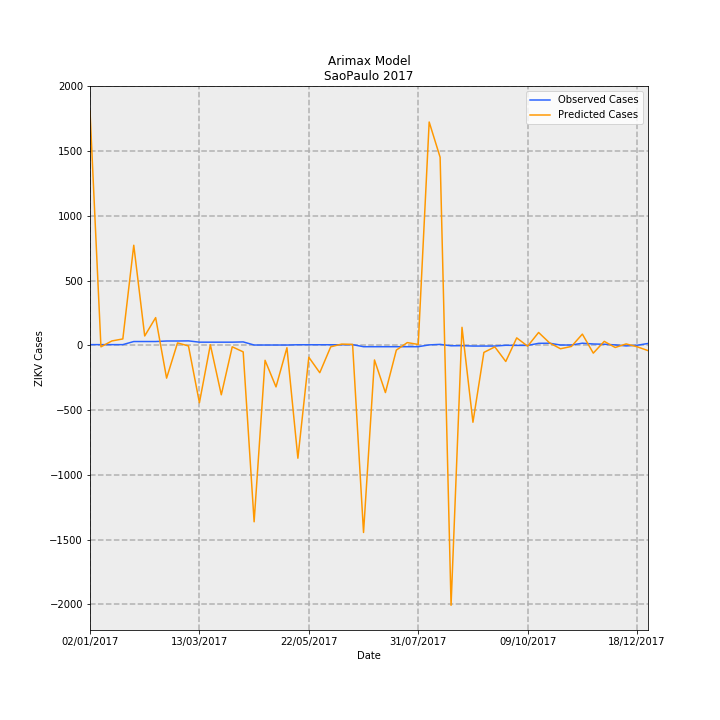

Values plotted in this chart, from the file beside it:
Date, predictions_incidence, observed_incidence, Predicted Cases, Observed Cases, error
02/01/2017, 4.013, 0.01331, 1810, 6.0, -1804
09/01/2017, -0.02447, 0.01331, -11.04, 6.0, 17.04
16/01/2017, 0.07638, 0.01331, 34.44, 6.0, -28.44
23/01/2017, 0.1108, 0.01331, 49.95, 6.0, -43.95
30/01/2017, 1.716, 0.06653, 773.7, 30.0, -743.7
06/02/2017, 0.1618, 0.06653, 72.97, 30.0, -42.97
13/02/2017, 0.4761, 0.06653, 214.7, 30.0, -184.7
20/02/2017, -0.5607, 0.0754, -252.9, 34.0, 286.9
27/02/2017, 0.04299, 0.0754, 19.39, 34.0, 14.61
06/03/2017, -0.009278, 0.07761, -4.184, 35, 39.18
13/03/2017, -0.9818, 0.05544, -442.7, 25.0, 467.7
20/03/2017, 0.01104, 0.05544, 4.98, 25.0, 20.02
27/03/2017, -0.846, 0.05544, -381.5, 25.0, 406.5
03/04/2017, -0.02394, 0.05544, -10.8, 25.0, 35.8
10/04/2017, -0.1104, 0.05987, -49.78, 27.0, 76.78
17/04/2017, -3.022, 0.006653, -1363, 3.0, 1366
24/04/2017, -0.2554, 0.006653, -115.2, 3.0, 118.2
01/05/2017, -0.7106, 0.006653, -320.5, 3.0, 323.5
08/05/2017, -0.03933, 0.006653, -17.74, 3.0, 20.74
15/05/2017, -1.932, 0.01109, -871.4, 5.0, 876.4
22/05/2017, -0.2029, 0.01109, -91.5, 5.0, 96.5
29/05/2017, -0.4677, 0.01109, -210.9, 5.0, 215.9
05/06/2017, -0.02443, 0.01109, -11.02, 5.0, 16.02
12/06/2017, 0.02251, 0.01109, 10.15, 5.0, -5.153
19/06/2017, 0.01696, 0.01331, 7.647, 6.0, -1.647
26/06/2017, -3.205, -0.02218, -1445, -10.0, 1435
03/07/2017, -0.2495, -0.02218, -112.5, -10.0, 102.5
10/07/2017, -0.8079, -0.02218, -364.3, -10.0, 354.3
17/07/2017, -0.08022, -0.02218, -36.17, -10.0, 26.17
24/07/2017, 0.04819, -0.02218, 21.73, -10.0, -31.73
31/07/2017, 0.01655, -0.02218, 7.464, -10.0, -17.46
07/08/2017, 3.827, 0.00887, 1726, 4.0, -1722
14/08/2017, 3.223, 0.01774, 1453, 8.0, -1445
21/08/2017, -4.452, -0.006653, -2008, -3.0, 2005
28/08/2017, 0.3097, -0.004435, 139.7, -2.0, -141.7
04/09/2017, -1.316, -0.01109, -593.5, -5.0, 588.5
11/09/2017, -0.1199, -0.01109, -54.06, -5.0, 49.06
18/09/2017, -0.02538, -0.01109, -11.44, -5.0, 6.445
25/09/2017, -0.2755, 0.002218, -124.2, 1.0, 125.2
02/10/2017, 0.129, 0.0, 58.15, 0.0, -58.15
09/10/2017, -0.01322, 0.0, -5.963, 0.0, 5.963
16/10/2017, 0.2216, 0.03548, 99.93, 16.0, -83.93
23/10/2017, 0.04373, 0.0377, 19.72, 17.0, -2.721
30/10/2017, -0.0574, 0.006653, -25.89, 3.0, 28.89
06/11/2017, -0.01791, 0.006653, -8.078, 3.0, 11.08
13/11/2017, 0.1933, 0.0377, 87.15, 17.0, -70.15
20/11/2017, -0.1324, 0.02439, -59.69, 11.0, 70.69
27/11/2017, 0.06924, 0.01996, 31.22, 9.0, -22.22
04/12/2017, -0.03549, 0.00887, -16.01, 4.0, 20.01
11/12/2017, 0.02536, -0.00887, 11.44, -4.0, -15.44
18/12/2017, -0.0226, 0.002218, -10.19, 1.0, 11.19
25/12/2017, -0.08905, 0.03326, -40.16, 15.0, 55.16
